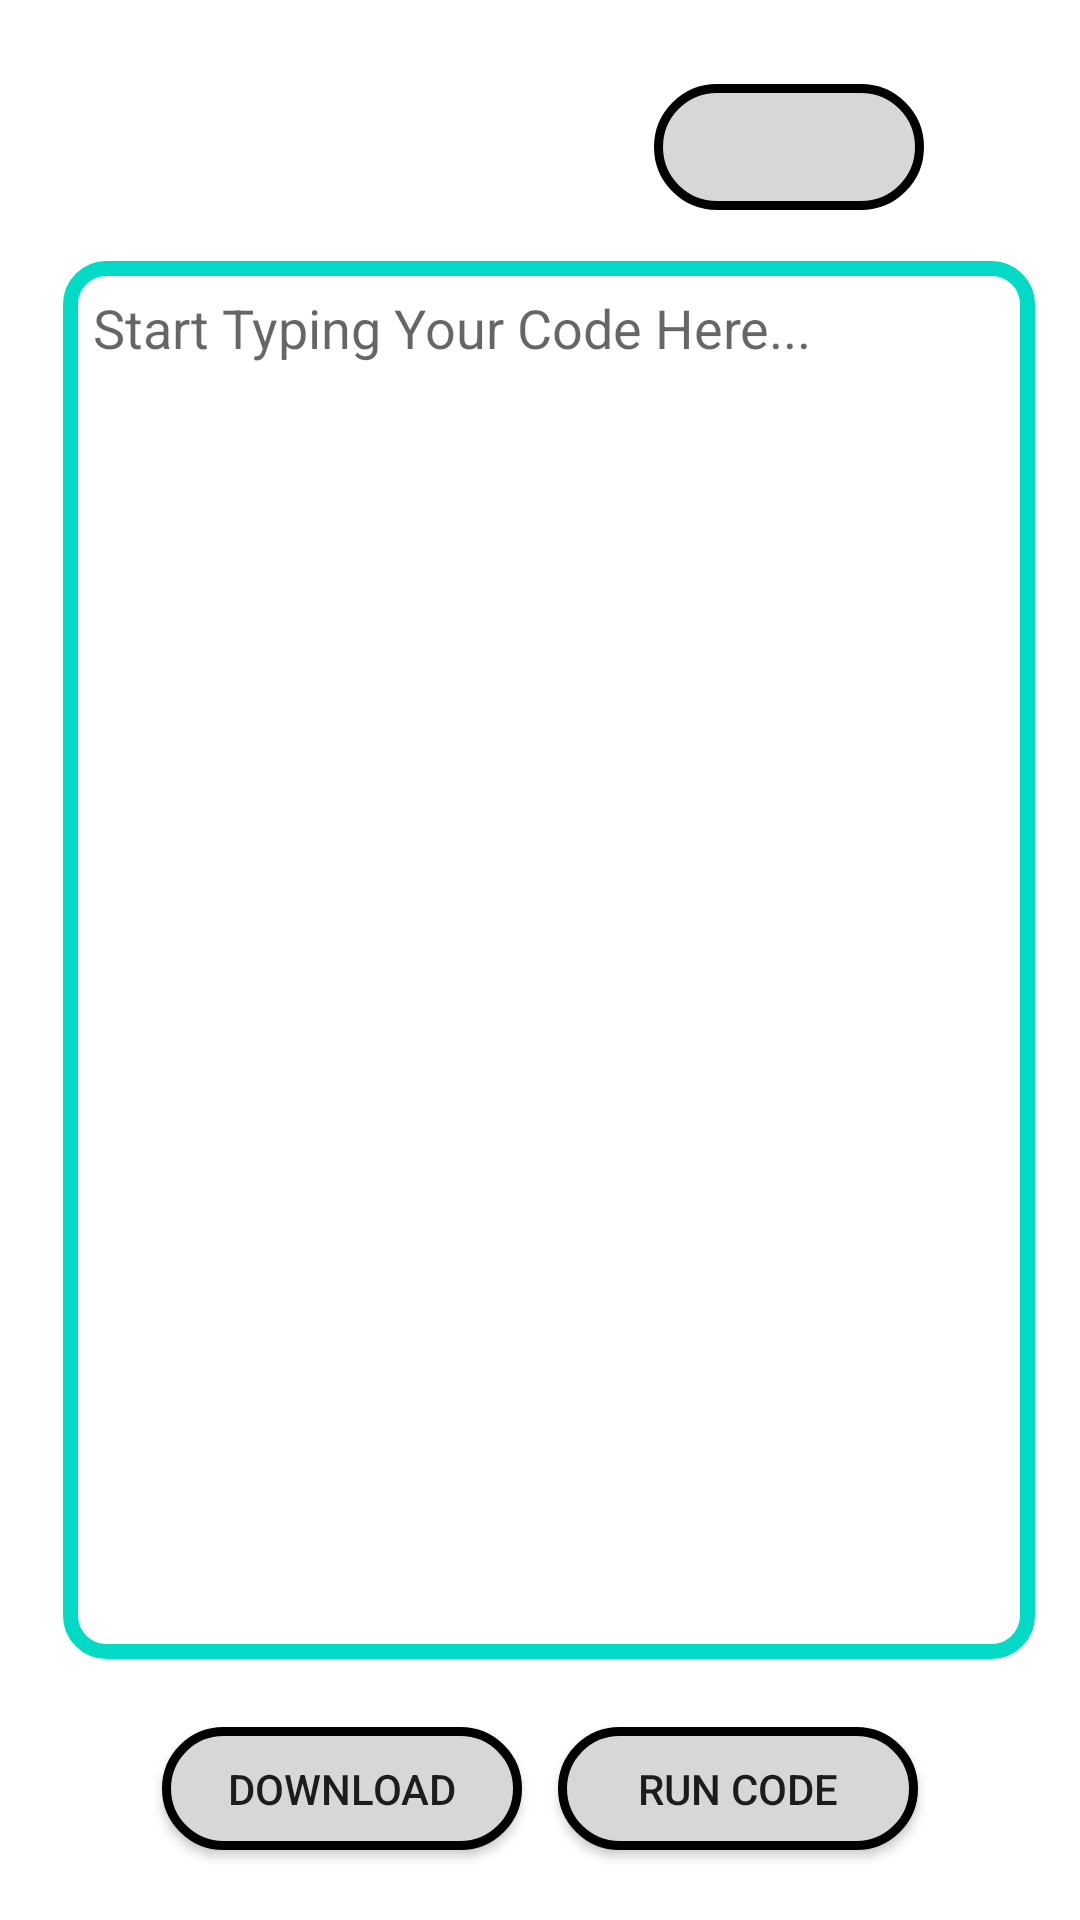

Reconstruct the res/layout file that produces this screen, plus the resources it refers to.
<!-- AndroidManifest.xml: application theme Theme.Algorun -->
<!-- res/layout/activity_self_studio.xml -->
<?xml version="1.0" encoding="utf-8"?>
<androidx.constraintlayout.widget.ConstraintLayout xmlns:android="http://schemas.android.com/apk/res/android"
    xmlns:app="http://schemas.android.com/apk/res-auto"
    xmlns:tools="http://schemas.android.com/tools"
    android:id="@+id/coordinatorLayout"
    android:layout_width="match_parent"
    android:layout_height="match_parent"
    tools:context=".self_studio">

    <androidx.appcompat.widget.AppCompatButton
        android:id="@+id/btnRunCode"
        android:layout_width="120dp"
        android:layout_height="41dp"
        android:layout_marginEnd="28dp"
        android:layout_marginBottom="4dp"
        android:background="@drawable/button_drawable"
        android:text="Run Code"
        app:layout_constraintBottom_toTopOf="@+id/linearLayout8"
        app:layout_constraintEnd_toStartOf="@+id/linearLayout7"
        app:layout_constraintTop_toBottomOf="@+id/linearLayout9" />

    <androidx.appcompat.widget.AppCompatButton
        android:id="@+id/btnDownload"
        android:layout_width="120dp"
        android:layout_height="41dp"
        android:layout_marginStart="32dp"
        android:layout_marginBottom="4dp"
        android:background="@drawable/button_drawable"
        android:text="Download"
        app:layout_constraintBottom_toTopOf="@+id/linearLayout8"
        app:layout_constraintStart_toEndOf="@+id/linearLayout6"
        app:layout_constraintTop_toBottomOf="@+id/linearLayout9" />

    <Spinner
        android:id="@+id/spinner"
        android:layout_width="90dp"
        android:layout_height="42dp"
        android:layout_marginTop="28dp"
        android:layout_marginEnd="52dp"
        android:padding="5dp"
        android:background="@drawable/button_drawable"
        app:layout_constraintEnd_toEndOf="parent"
        app:layout_constraintTop_toTopOf="parent" />

    <EditText
        android:id="@+id/editTextTextPersonName"
        android:layout_width="324dp"
        android:layout_height="466dp"
        android:layout_marginStart="8dp"
        android:background="@drawable/edittext_border"
        android:ems="10"
        android:gravity="start"
        android:hint="Start Typing Your Code Here..."
        android:inputType="textPersonName"
        android:padding="10dp"
        app:layout_constraintBottom_toBottomOf="parent"
        app:layout_constraintEnd_toStartOf="@+id/linearLayout7"
        app:layout_constraintHorizontal_bias="0.454"
        app:layout_constraintStart_toEndOf="@+id/linearLayout6"
        app:layout_constraintTop_toTopOf="parent" />

    <LinearLayout
        android:id="@+id/linearLayout6"
        android:layout_width="22dp"
        android:layout_height="724dp"
        android:orientation="horizontal"
        app:layout_constraintBottom_toBottomOf="parent"
        app:layout_constraintStart_toStartOf="parent"
        app:layout_constraintTop_toTopOf="parent"></LinearLayout>

    <LinearLayout
        android:id="@+id/linearLayout7"
        android:layout_width="22dp"
        android:layout_height="730dp"
        android:layout_marginEnd="4dp"
        android:orientation="horizontal"
        app:layout_constraintBottom_toBottomOf="parent"
        app:layout_constraintEnd_toEndOf="parent"
        app:layout_constraintTop_toTopOf="parent"
        app:layout_constraintVertical_bias="0.0"></LinearLayout>

    <LinearLayout
        android:id="@+id/linearLayout8"
        android:layout_width="358dp"
        android:layout_height="26dp"
        android:orientation="vertical"
        app:layout_constraintBottom_toBottomOf="parent"
        app:layout_constraintEnd_toEndOf="parent"
        app:layout_constraintStart_toStartOf="parent"></LinearLayout>

    <LinearLayout
        android:id="@+id/linearLayout9"
        android:layout_width="361dp"
        android:layout_height="28dp"
        android:layout_marginTop="1dp"
        android:orientation="vertical"
        app:layout_constraintBottom_toTopOf="@+id/linearLayout8"
        app:layout_constraintTop_toBottomOf="@+id/editTextTextPersonName"
        app:layout_constraintVertical_bias="0.013"
        tools:layout_editor_absoluteX="22dp"></LinearLayout>
</androidx.constraintlayout.widget.ConstraintLayout>
<!-- resources referenced by this layout -->
<resources>
  <!-- drawable button_drawable (drawable) -->
  <?xml version="1.0" encoding="utf-8"?>
  <shape xmlns:android="http://schemas.android.com/apk/res/android" android:shape="rectangle" >
      <corners
          android:radius="20dp"
          />
      <solid
          android:color="?attr/colorButtonNormal"
          />
      <stroke
          android:width="3dp"
          android:color="?attr/textOutlineColor"
          />
      <padding
          android:left="0dp"
          android:top="0dp"
          android:right="0dp"
          android:bottom="0dp"
          />
  </shape>
  <!-- drawable edittext_border (drawable) -->
  <shape
          xmlns:android="http://schemas.android.com/apk/res/android"
          android:shape="rectangle">
          <solid
              android:color="@android:color/transparent"/>
  
          <corners
              android:bottomRightRadius="12dp"
              android:bottomLeftRadius="12dp"
              android:topLeftRadius="12dp"
              android:topRightRadius="12dp"/>
          <stroke
              android:color="?attr/colorSecondary"
              android:width="5dp"/>
      </shape>
  <style name="Theme.Algorun" parent="Theme.MaterialComponents.DayNight.DarkActionBar">
          
          <item name="colorPrimary">@color/olivine</item>
          <item name="colorPrimaryVariant">@color/parchment</item>
      </style>
  <color name="olivine">#ADC178</color>
  <color name="parchment">#F0EAD2</color>
</resources>
